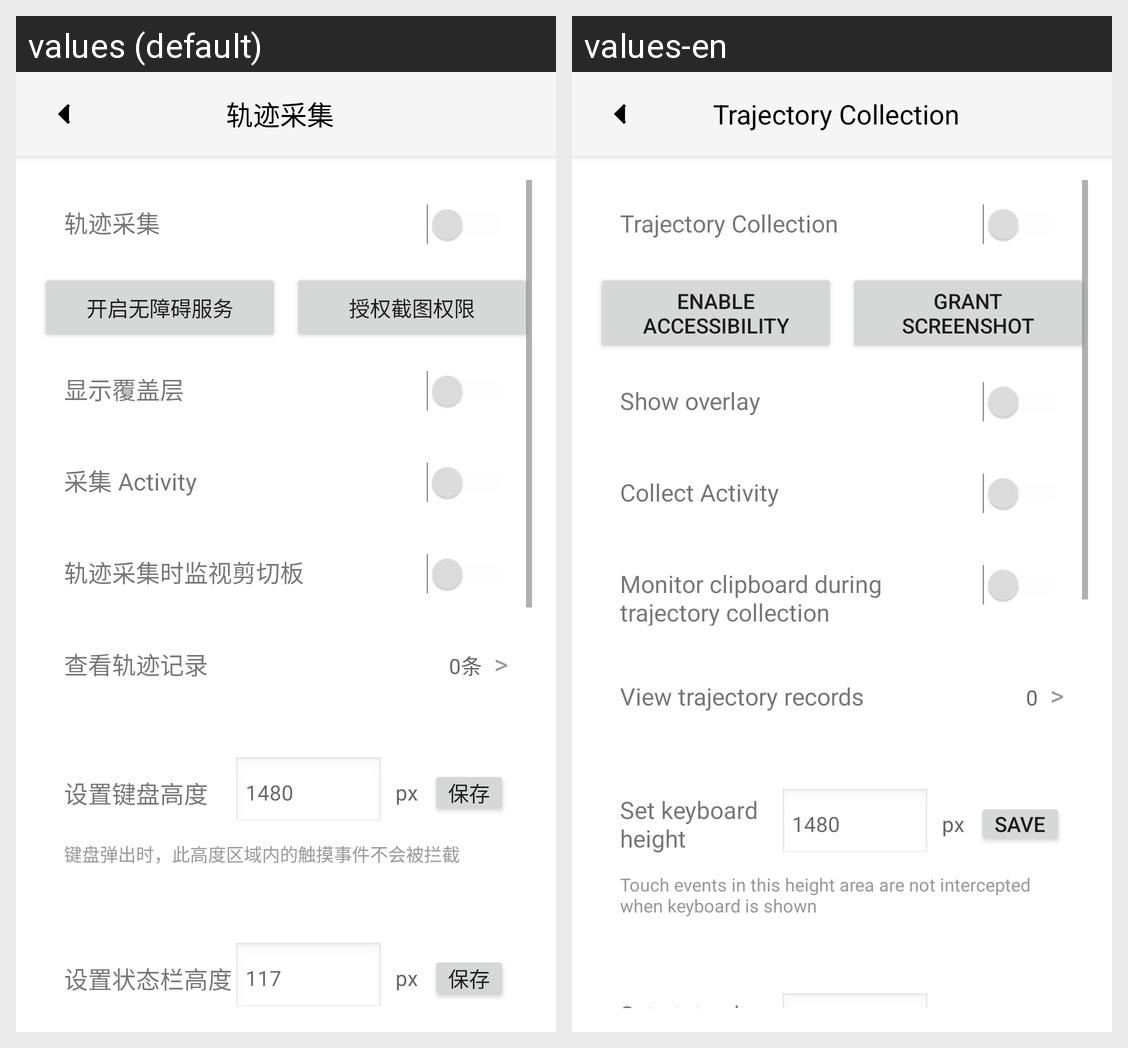

This grid shows one Android layout under two languages. Give, for every string resource on the screen, its name, the default text and each shown locale's text.
Android screen res/layout/fragment_trajectory_settings.xml rendered under 2 locales, left to right: values (default), values-en. Device: Nexus 5 (rendered at 1080×1920; each locale shown at half size, 540×960, under a caption strip naming it); theme Theme.TopoClaw.
Strings drawn on this screen, with the default value and each locale's value (text and hints the layout hard-codes, and strings that could not be matched under every locale, appear in the picture but are not listed):

trajectory_collection
  values: 轨迹采集
  values-en: Trajectory Collection

enable_accessibility
  values: 开启无障碍服务
  values-en: Enable accessibility

grant_screenshot
  values: 授权截图权限
  values-en: Grant screenshot

show_overlay
  values: 显示覆盖层
  values-en: Show overlay

collect_activity
  values: 采集 Activity
  values-en: Collect Activity

trajectory_clipboard_monitor
  values: 轨迹采集时监视剪切板
  values-en: Monitor clipboard during trajectory collection

view_trajectory_records
  values: 查看轨迹记录
  values-en: View trajectory records

records_count_0
  values: 0条
  values-en: 0

set_keyboard_height
  values: 设置键盘高度
  values-en: Set keyboard height

px
  values: px
  values-en: px

save
  values: 保存
  values-en: Save

keyboard_touch_hint
  values: 键盘弹出时，此高度区域内的触摸事件不会被拦截
  values-en: Touch events in this height area are not intercepted when keyboard is shown

set_status_bar_height
  values: 设置状态栏高度
  values-en: Set status bar height
